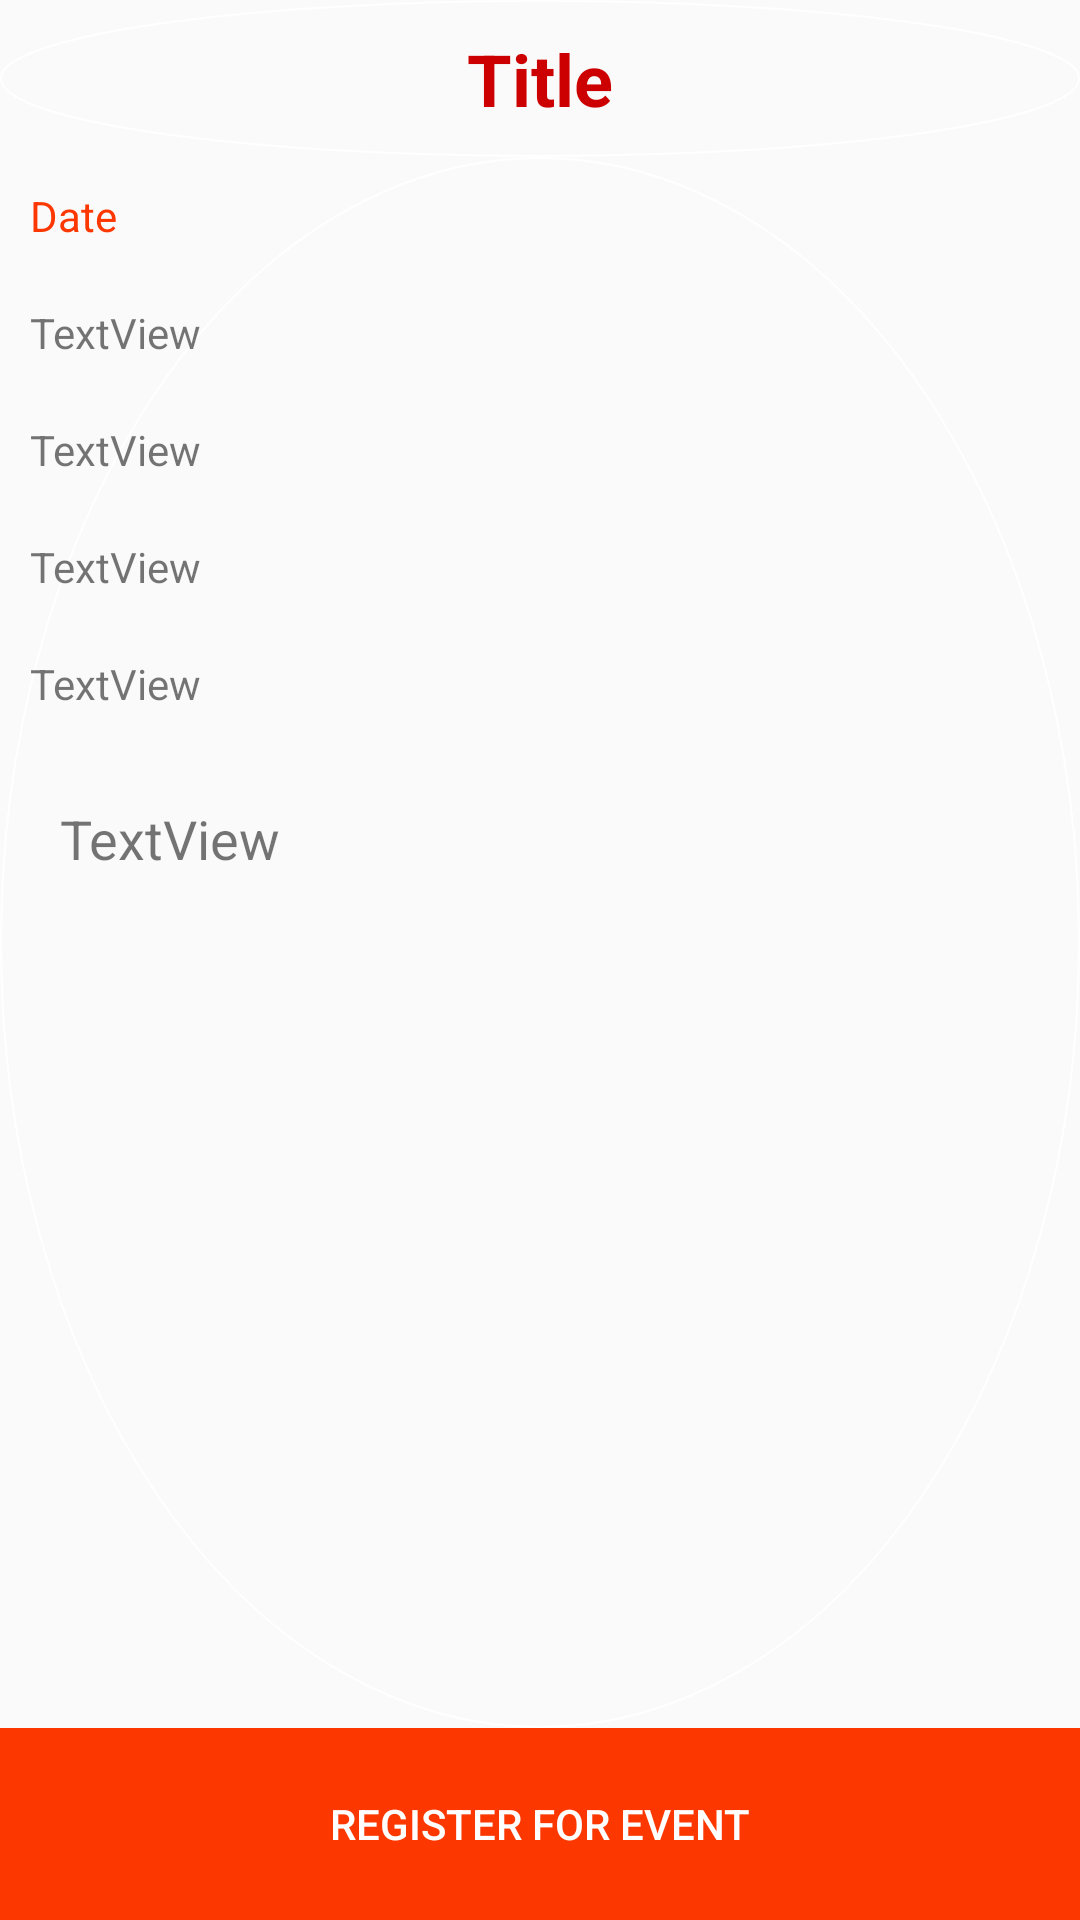

The Android layout XML behind this screen, and the referenced resources:
<!-- AndroidManifest.xml: application theme AppTheme -->
<!-- res/layout/activity_upcomming_events_details.xml -->
<?xml version="1.0" encoding="utf-8"?>
<RelativeLayout xmlns:android="http://schemas.android.com/apk/res/android"
    xmlns:tools="http://schemas.android.com/tools"
    android:id="@+id/activity_upcomming_events_details"
    android:layout_width="match_parent"
    android:layout_height="match_parent"

    tools:context="chetana.ngo.chetna.UpcommingEventsDetails">
    <LinearLayout
        android:orientation="vertical"
        android:layout_width="match_parent"
        android:layout_height="match_parent"
        android:layout_alignParentTop="true"
        android:layout_alignParentLeft="true"
        android:layout_alignParentStart="true"
        android:weightSum="10">

        <LinearLayout
            android:orientation="vertical"
            android:layout_width="match_parent"
            android:layout_height="0dp"
            android:layout_weight="9">

            <TextView
                android:text="Title"
                android:layout_width="match_parent"
                android:layout_height="wrap_content"
                android:id="@+id/txt_title"
                android:gravity="center"
                android:textColor="@android:color/holo_red_dark"
                android:textSize="24sp"
                android:textStyle="normal|bold"
                android:background="@drawable/mybutton"
                android:padding="10dp" />

            <ScrollView
                android:layout_width="match_parent"
                android:layout_height="match_parent"
                android:background="@drawable/mybutton">

                <LinearLayout
                    android:layout_width="match_parent"
                    android:layout_height="wrap_content"
                    android:orientation="vertical" >

                    <TextView
                        android:text="Date"
                        android:layout_width="match_parent"
                        android:layout_height="wrap_content"
                        android:id="@+id/txt_date"
                        android:textColor="@color/colorPrimary"
                        android:padding="10dp" />

                    <TextView
                        android:text="TextView"
                        android:layout_width="match_parent"
                        android:layout_height="wrap_content"
                        android:id="@+id/txt_time"
                        android:padding="10dp" />

                    <TextView
                        android:text="TextView"
                        android:layout_width="match_parent"
                        android:layout_height="wrap_content"
                        android:id="@+id/txt_venue"
                        android:padding="10dp" />

                    <TextView
                        android:text="TextView"
                        android:layout_width="match_parent"
                        android:layout_height="wrap_content"
                        android:id="@+id/txt_trainer"
                        android:padding="10dp" />

                    <TextView
                        android:text="TextView"
                        android:layout_width="match_parent"
                        android:layout_height="wrap_content"
                        android:id="@+id/txt_charges"
                        android:padding="10dp" />

                    <TextView
                        android:text="TextView"
                        android:layout_width="match_parent"
                        android:layout_height="match_parent"
                        android:id="@+id/txt_details"
                        android:padding="20dp"
                        android:textSize="18sp" />
                </LinearLayout>
            </ScrollView>

        </LinearLayout>

        <LinearLayout
            android:orientation="horizontal"
            android:layout_width="match_parent"
            android:layout_height="0dp"
            android:layout_weight="1"
            android:weightSum="10">

            <Button
                android:text="Register for Event"
                android:layout_width="match_parent"
                android:layout_height="match_parent"
                android:background="@color/colorPrimary"
                android:textColor="#FFFFFF"
                android:onClick="register" />
        </LinearLayout>
    </LinearLayout>

</RelativeLayout>
<!-- resources referenced by this layout -->
<resources>
  <color name="colorPrimary">#fd3700</color>
  <!-- drawable mybutton (drawable) -->
  <?xml version="1.0" encoding="utf-8"?>
  <shape xmlns:android="http://schemas.android.com/apk/res/android" android:shape="oval" >
      <corners
          android:radius="15dp"
          />
      <gradient
          android:angle="45"
          android:centerX="35%"
          android:centerColor="#00000000"
          android:startColor="#00000000"
          android:endColor="#00000000"
          android:type="linear"
          />
      <padding
          android:left="0dp"
          android:top="0dp"
          android:right="0dp"
          android:bottom="0dp"
          />
         <stroke
          android:width="0.5dp"
          android:color="#FFFFFF"
          />
  </shape>
  <style name="AppTheme" parent="Theme.AppCompat.Light.NoActionBar">
          
          <item name="colorPrimary">#ec8e2e</item>
          <item name="colorPrimaryDark">#f19b36</item>
          <item name="colorAccent">#949ed6</item>
      </style>
</resources>
